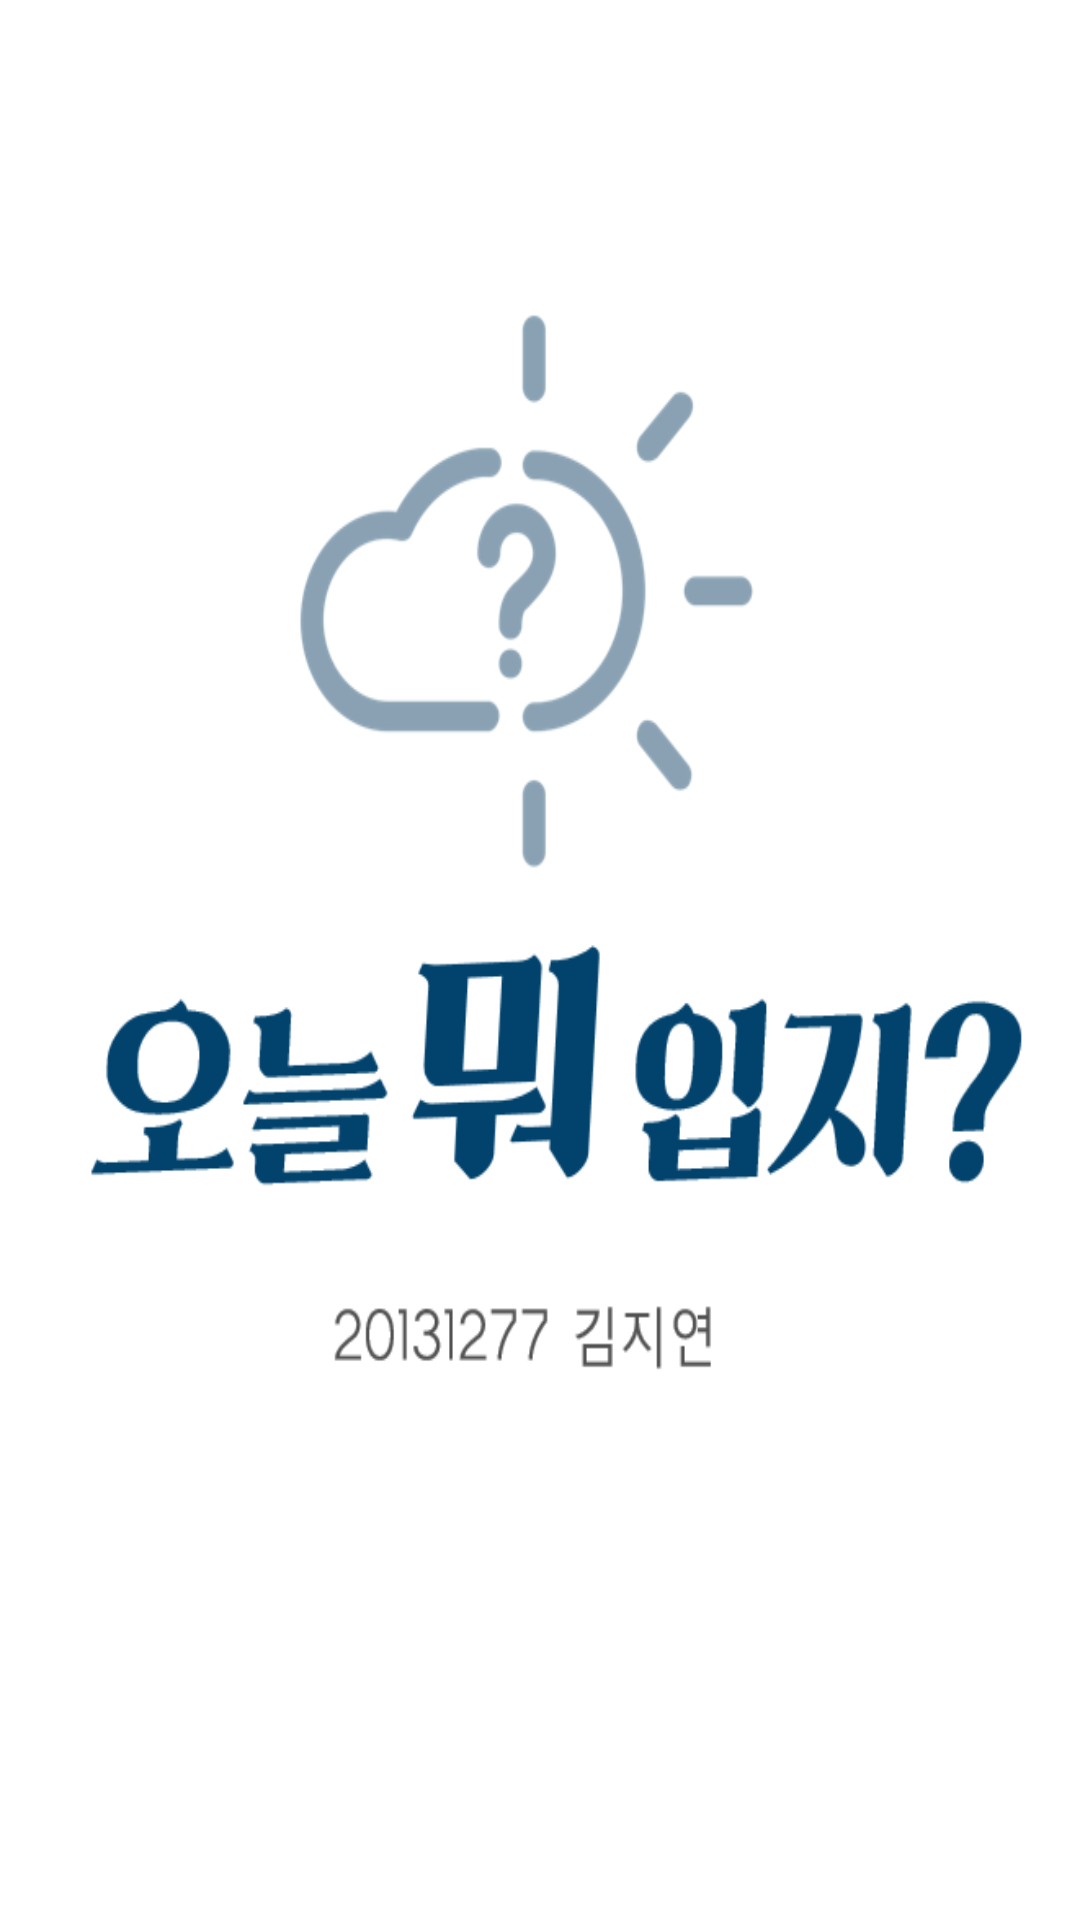

Write the Android layout XML for this screen, with the resource values it uses.
<!-- AndroidManifest.xml: application theme MyMaterialTheme -->
<!-- res/layout/splash.xml -->
<?xml version="1.0" encoding="utf-8"?>
<LinearLayout xmlns:android="http://schemas.android.com/apk/res/android"
    android:orientation="vertical" android:layout_width="match_parent"
    android:layout_height="match_parent">

    <ImageView
        android:layout_width="fill_parent"
        android:layout_height="fill_parent"
        android:src="@drawable/today"
        android:scaleType="fitXY"/>


</LinearLayout>
<!-- resources referenced by this layout -->
<resources>
  <!-- drawable today: png bitmap (drawable, 28908 bytes) -->
  <style name="MyMaterialTheme" parent="MyMaterialTheme.Base">
  
      </style>
  <style name="MyMaterialTheme.Base" parent="Theme.AppCompat.Light.DarkActionBar">
          <item name="windowNoTitle">true</item>
          <item name="windowActionBar">false</item>
  
  
          <item name="colorPrimary">@color/colorPrimary</item>
          <item name="colorPrimaryDark">@color/colorPrimaryDark</item>
          <item name="colorAccent">@color/colorAccent</item>
          
  
  
  
      </style>
  <color name="colorPrimary">#00AFAA</color>
  <color name="colorPrimaryDark">#00AFAA</color>
  <color name="colorAccent">#c8e8ff</color>
</resources>
